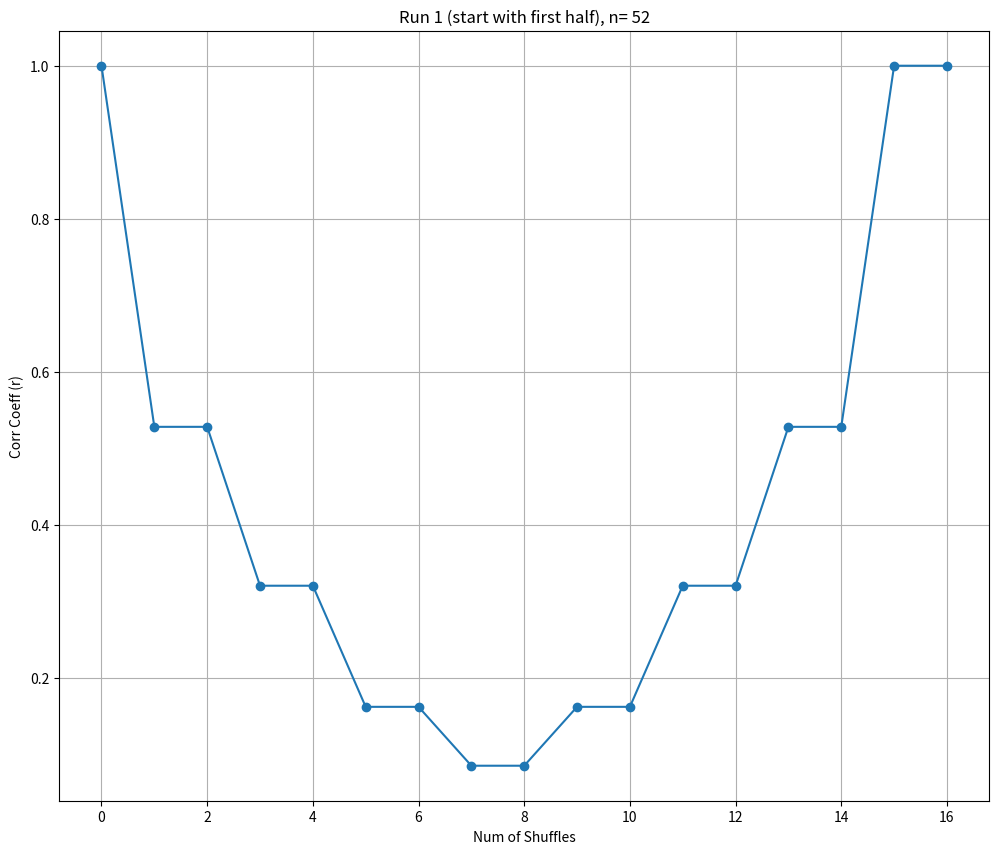
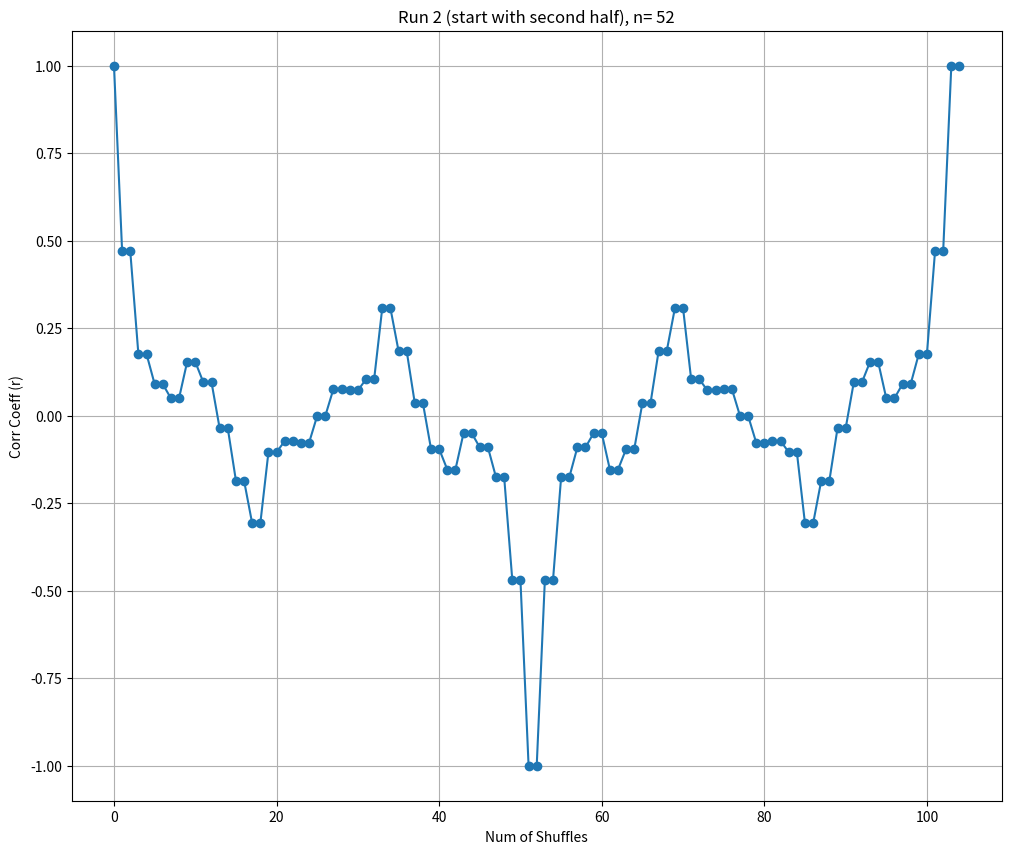
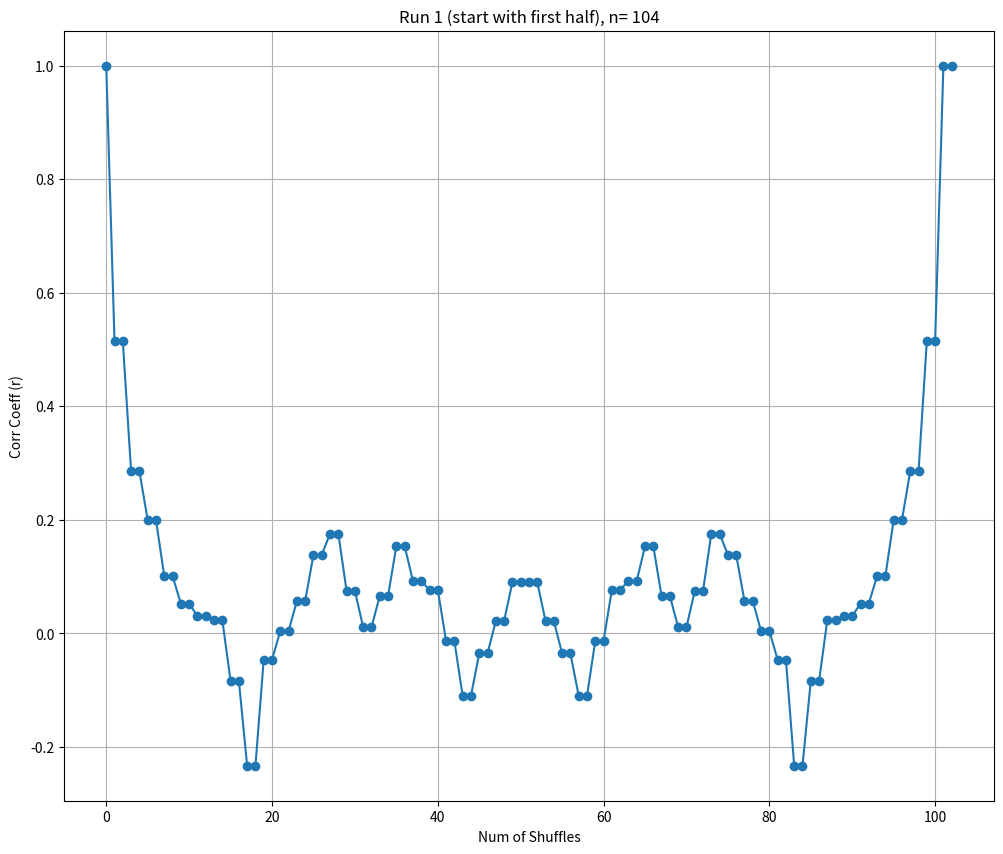
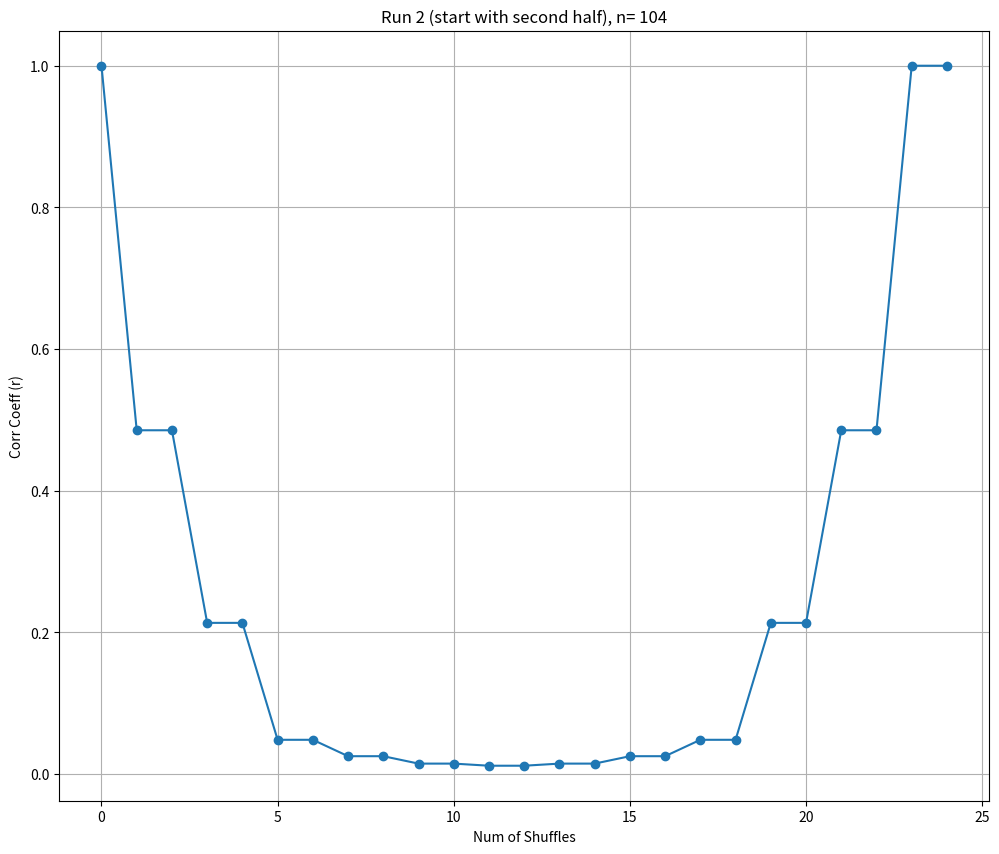
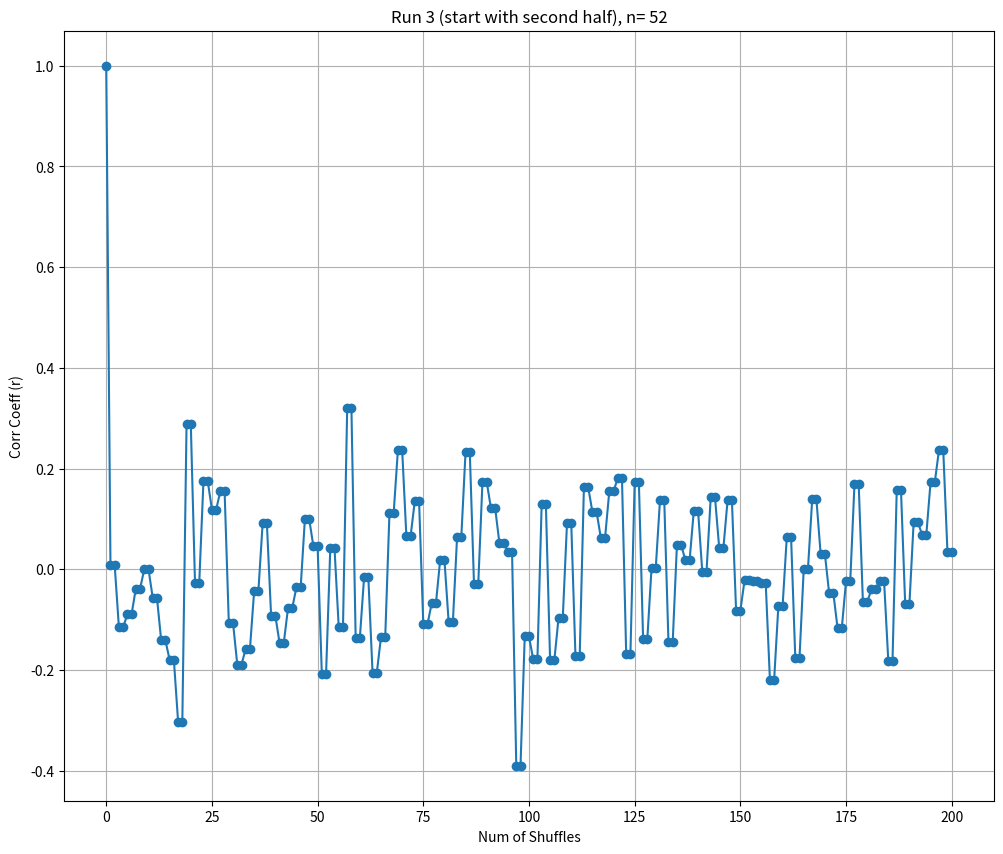
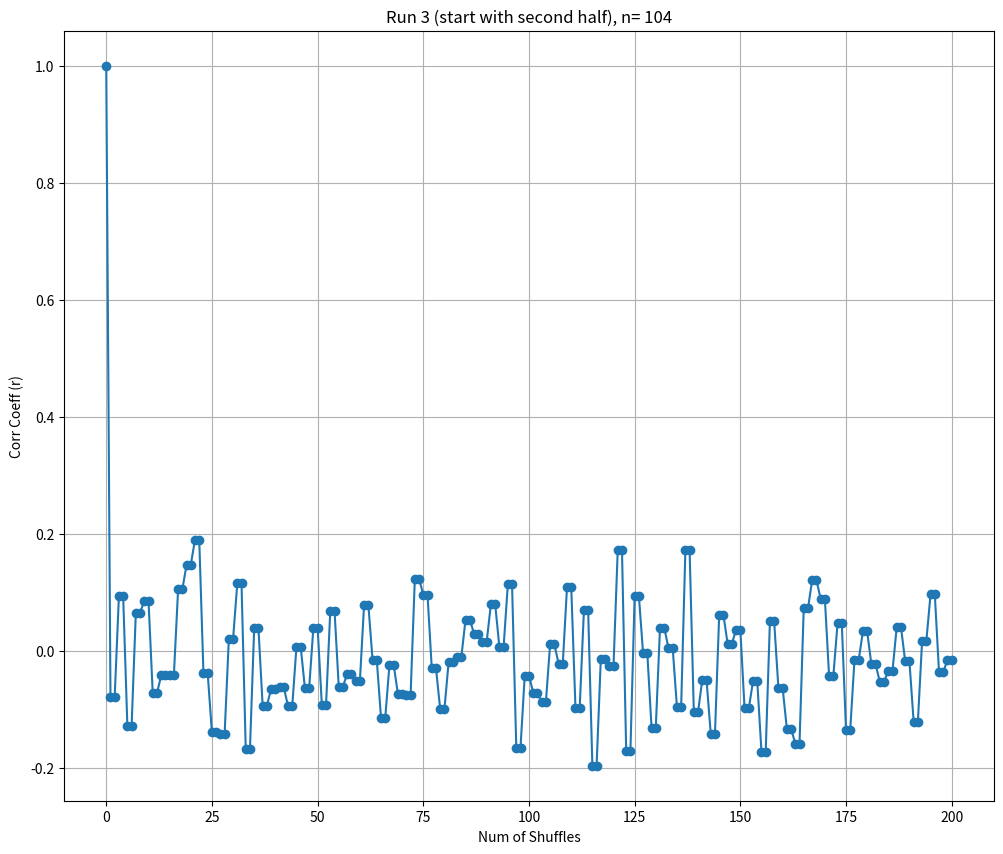

Generate these figures, in order, with matplotlib:
import matplotlib.pyplot as plt
import random

def cardShuffles(numOfCards, numOfShuffles, shuffleType):
    results = {}
    #get values needed
    sumi = 0
    for i in range(1, numOfCards+1):
        sumi += i
    sumsq = 0
    for i in range(1, numOfCards+1):
        sumsq += i*i
    sqsum = sumi*sumi

    def rCalculator(deck):
        sumIyi = 0
        for i in range(numOfCards):
            sumIyi += (i+1)*deck[i]
        r= (numOfCards*sumIyi - sqsum)/(numOfCards*sumsq - sqsum)
        return r
    
    #inititalize deck
    deck = []
    for i in range(1, numOfCards+1):
        deck.append(i)
    originalDeck = []
    for i in range(numOfCards):
        originalDeck.append(deck[i])

    #start with r values
    rVals = [1.0]
    for i in range(numOfShuffles):
        firstHalf=[]
        for j in range(numOfCards//2):
            firstHalf.append(deck[j])
        secondHalf=[]
        for j in range(numOfCards//2, numOfCards):
            secondHalf.append(deck[j])
        newDeck=[]
        #different shuffles
        if shuffleType == 1:
            for j in range(numOfCards//2):
                newDeck.append(firstHalf[j])
                newDeck.append(secondHalf[j])
        elif shuffleType == 2: 
            for j in range(numOfCards//2):
                newDeck.append(secondHalf[j])
                newDeck.append(firstHalf[j])
        #Attempt at bonus, just iterating through the deck swapping each card with a unshuffled portion 
        elif shuffleType == 3:  
           for j in range(numOfCards - 1, 0, -1): #loops backwards through the deck till we reach first card 
                randIndex = random.randint(0, j) #random index from 0 to j 
                deck[j], deck[randIndex] = deck[randIndex], deck[j] #swapping elemnts with element at random index 
                newDeck = deck[:]  #the deck becomes the shuffled deck

        deck = newDeck[:]
        r= rCalculator(deck)
        rVals.append(r)

        deck =[]
        for card in newDeck:
            deck.append(card)
        r= rCalculator(deck)
        rVals.append(r)

        isSameFlag = True
        for j in range(numOfCards):
            if deck[j] != originalDeck[j]:
                isSameFlag = False
                break
        if isSameFlag:
            print(f"Run {shuffleType} (n+{numOfCards}): deck back to original after {i+1} shuffles")
            break
    results['rVals'] = rVals
    results['finalDeck'] = deck

    isSameFlag = True
    for j in range(numOfCards):
        if deck[j] != originalDeck[j]:
            isSameFlag = False
            break
    results['backToSame'] = isSameFlag

    if  results['backToSame']:
        for i in range(1, len(rVals)):
            tempDeck=[]
            for j in range(1, numOfCards+1):
                tempDeck.append(j)
            for k in range(i):
                tempFirstHalf=[]
                for j in range(numOfCards//2):
                    tempFirstHalf.append(tempDeck[j])
                tempSecondHalf=[]
                for j in range(numOfCards//2, numOfCards):
                    tempSecondHalf.append(tempDeck[j])
                tempNewDeck=[]
                if shuffleType==1:
                    for j in range(numOfCards//2):
                        tempNewDeck.append(tempFirstHalf[j])
                        tempNewDeck.append(tempSecondHalf[j])
                else:
                    for j in range(numOfCards//2):
                        tempNewDeck.append(tempSecondHalf[j])
                        tempNewDeck.append(tempFirstHalf[j])
                tempDeck=[]
                for card in tempNewDeck:
                    tempDeck.append(card)
            #check if same again
            isTempOriginal = True
            for j in range(numOfCards):
                if tempDeck[j] != j+1:
                    isTempOriginal = False
                    break
            if isTempOriginal:
                results['returnShuffle'] = i
                break
    else:
        results['returnShuffle'] = None

    #finding min r
    minR = rVals[0]
    minRIndex=0
    for i in range(len(rVals)):
        if rVals[i] < minR:
            minR = rVals[i]
            minRIndex = i
    results['minR'] = minR
    results['minRIndex'] = minRIndex

    #runs described
    runName = f"Run {shuffleType}"
    if shuffleType ==1:
        runName += " (start with first half)"
    else:
        runName += " (start with second half)"
    runName += f", n= {numOfCards}"

    plt.figure(figsize=(12, 10))
    plt.grid(True)
    plt.plot(range(len(rVals)), rVals, marker="o")
    plt.title(runName)
    plt.xlabel("Num of Shuffles")
    plt.ylabel('Corr Coeff (r)')
    #plt.savefig(f'run{shuffleType}_{numOfCards}.png')

    print(f'\n{runName}: min r value of {minR: .5f} after {minRIndex} shuffles')
    if results['backToSame']:
        print(f"{runName}: Deck back to original after {results['returnShuffle']} shuffles")
    else:
        print(f"{runName}: did not go back to original within {numOfShuffles} shuffles") 
    return results

def main():
    mainShuffles = 15
    maxShuffles = 100

    runs = [
        {"name": "First Run", "cards": 52, "type": 1},
        {"name": "Second Run", "cards": 52, "type": 2},
        {"name": "Third Run", "cards": 104, "type": 1},
        {"name": "Fourth Run", "cards": 104, "type": 2},
        {"name": "Fifth Run", "cards": 52, "type": 3},  #shuffle run for bonus 
        {"name": "Sixth Run", "cards": 104, "type": 3}  #shuffle run for bonus 
    ]
    
    allResults = []
    for run in runs:
        print(f"\n{run['name']}: n={run['cards']}")
        
        result = cardShuffles(numOfCards=run['cards'], numOfShuffles=maxShuffles, shuffleType=run['type'])
        
        allResults.append(result)
    
    print("\nSummary")
    
    for i, run in enumerate(runs):
        print(f"\n{run['name']} (n={run['cards']}):")
        
        print(f"Minimum r value: {allResults[i]['minR']:.6f} after {allResults[i]['minRIndex']} shuffles")
        print(f"Returned to original order: {allResults[i]['backToSame']}")
        
        if allResults[i]['backToSame']:
            print(f"Number of shuffles to return: {allResults[i]['returnShuffle']}")
            
            isEnoughShuffles = False
            if allResults[i]['returnShuffle'] <= mainShuffles:
                isEnoughShuffles = True
                
            if isEnoughShuffles:
                print("15 shuffles enough to return: Yes")
            else:
                print("15 shuffles enough to return: No")
    
    #questions for assignment
    print("\nAssignment questions")
    
    for i, run in enumerate(runs):
        print(f"\n{run['name']} (n={run['cards']}):")
        print(f"1. Cards in most random order after {allResults[i]['minRIndex']} shuffles")
        print(f"2. Deck returned to original: {allResults[i]['backToSame']}")
        
        if allResults[i]['backToSame']:
            print(f"   After {allResults[i]['returnShuffle']} shuffles")
        
        isEnoughShuffles = False
        if allResults[i]['backToSame']:
            if allResults[i]['returnShuffle'] <= mainShuffles:
                isEnoughShuffles = True
        
        if isEnoughShuffles:
            print("3. 15 shuffles enough to return to original order: Yes")
        else:
            print("3. 15 shuffles enough to return to original order: No")

main()

#reference: https://matplotlib.org/stable/api/pyplot_summary.html#
